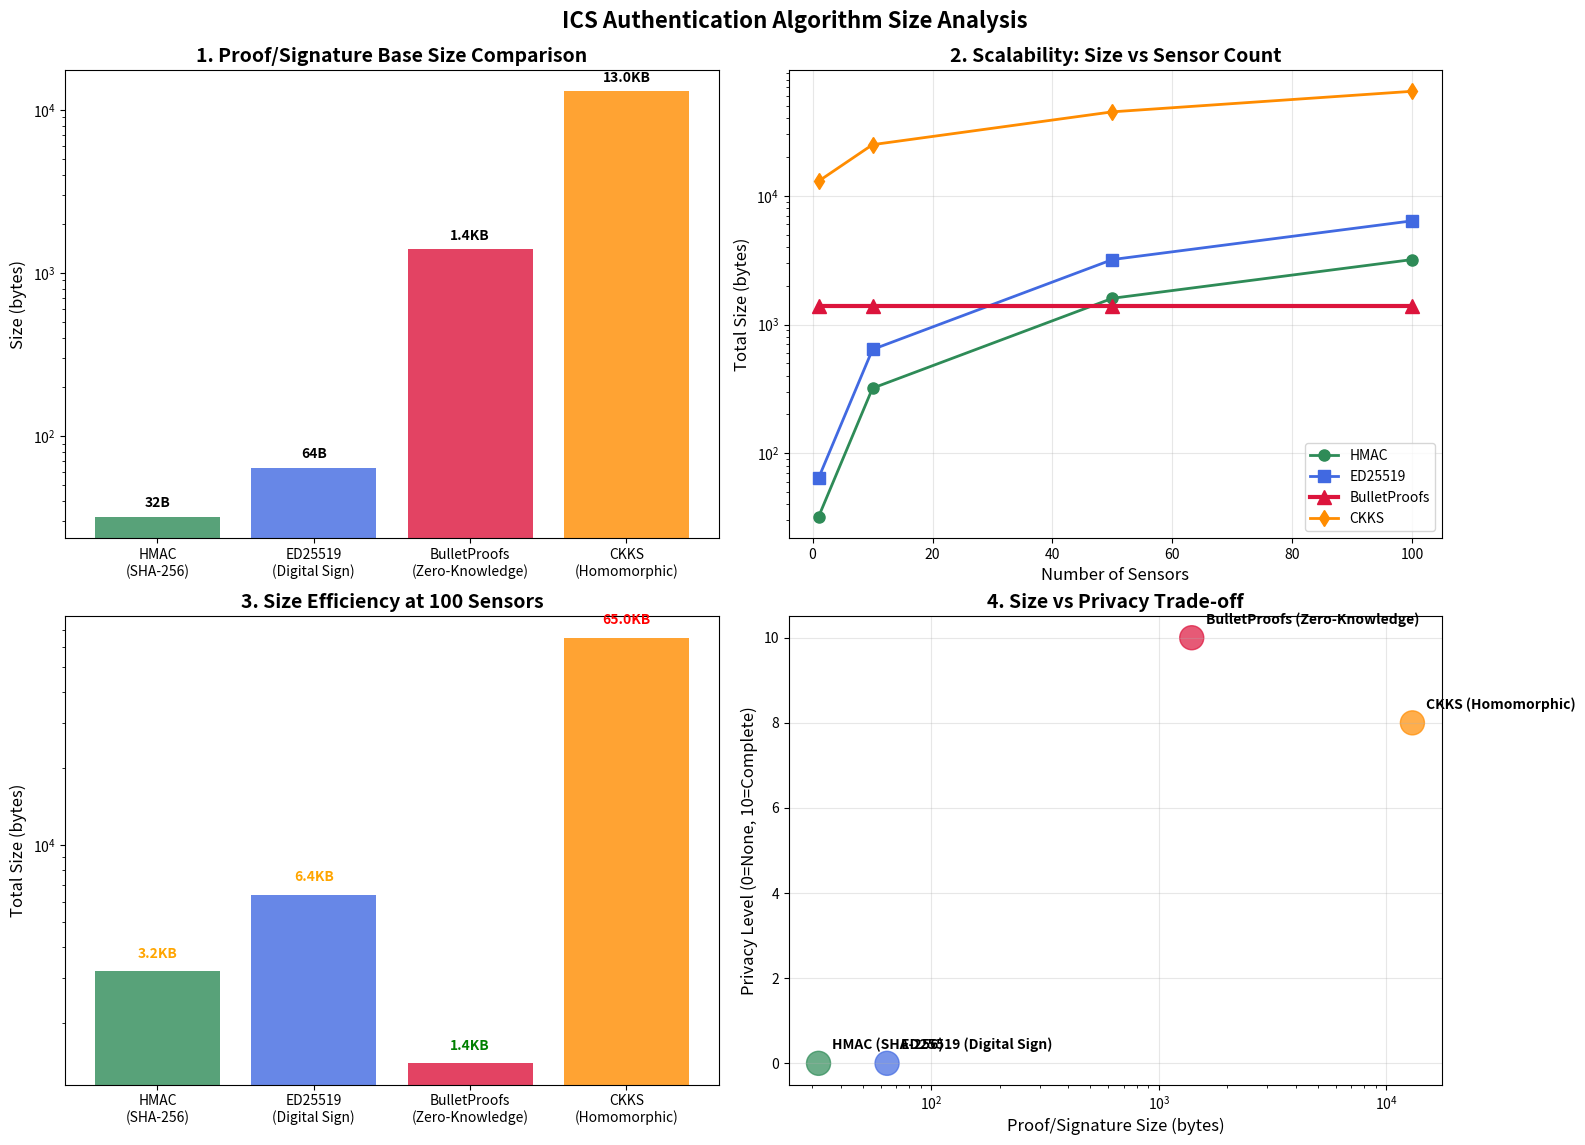

Source code (Python): (Note: this script raises an exception after producing the figure.)
import matplotlib.pyplot as plt
import numpy as np

# 실제 실험 데이터에서 추출한 크기 정보
algorithms = ['HMAC\n(SHA-256)', 'ED25519\n(Digital Sign)', 'BulletProofs\n(Zero-Knowledge)', 'CKKS\n(Homomorphic)']

# 증명/서명/암호문 크기 (bytes)
proof_sizes = [32, 64, 1395, 13000]  # CKKS는 평균 추정값

# 센서 수에 따른 크기 변화 시뮬레이션
sensor_counts = [1, 10, 50, 100]

# 각 알고리즘별 센서 수에 따른 크기 변화
hmac_sizes = [32 * count for count in sensor_counts]  # 선형 증가
ed25519_sizes = [64 * count for count in sensor_counts]  # 선형 증가
bulletproof_sizes = [1395] * len(sensor_counts)  # 일정한 크기
ckks_sizes = [13000, 25000, 45000, 65000]  # 배치 효율성으로 서브선형

# 색상 설정
colors = ['#2E8B57', '#4169E1', '#DC143C', '#FF8C00']

# 그림 생성
fig, ((ax1, ax2), (ax3, ax4)) = plt.subplots(2, 2, figsize=(16, 12))

# 1. 기본 증명/서명 크기 비교 (로그 스케일)
bars1 = ax1.bar(algorithms, proof_sizes, color=colors, alpha=0.8)
ax1.set_ylabel('Size (bytes)', fontsize=12)
ax1.set_title('1. Proof/Signature Base Size Comparison', fontsize=14, fontweight='bold')
ax1.set_yscale('log')

for i, (bar, size) in enumerate(zip(bars1, proof_sizes)):
    height = bar.get_height()
    if size >= 1000:
        label = f'{size/1000:.1f}KB'
    else:
        label = f'{size}B'
    ax1.text(bar.get_x() + bar.get_width()/2., height * 1.1,
             label, ha='center', va='bottom', fontweight='bold')

# 2. 센서 수에 따른 크기 확장성
ax2.plot(sensor_counts, hmac_sizes, 'o-', color=colors[0], linewidth=2, markersize=8, label='HMAC')
ax2.plot(sensor_counts, ed25519_sizes, 's-', color=colors[1], linewidth=2, markersize=8, label='ED25519')
ax2.plot(sensor_counts, bulletproof_sizes, '^-', color=colors[2], linewidth=3, markersize=10, label='BulletProofs')
ax2.plot(sensor_counts, ckks_sizes, 'd-', color=colors[3], linewidth=2, markersize=8, label='CKKS')

ax2.set_xlabel('Number of Sensors', fontsize=12)
ax2.set_ylabel('Total Size (bytes)', fontsize=12)
ax2.set_title('2. Scalability: Size vs Sensor Count', fontsize=14, fontweight='bold')
ax2.set_yscale('log')
ax2.legend(fontsize=10)
ax2.grid(True, alpha=0.3)

# 3. 크기 효율성 비교 (100센서 기준)
size_100_sensors = [hmac_sizes[-1], ed25519_sizes[-1], bulletproof_sizes[-1], ckks_sizes[-1]]
bars3 = ax3.bar(algorithms, size_100_sensors, color=colors, alpha=0.8)
ax3.set_ylabel('Total Size (bytes)', fontsize=12)
ax3.set_title('3. Size Efficiency at 100 Sensors', fontsize=14, fontweight='bold')
ax3.set_yscale('log')

for i, (bar, size) in enumerate(zip(bars3, size_100_sensors)):
    height = bar.get_height()
    if size >= 1000:
        label = f'{size/1000:.1f}KB'
    else:
        label = f'{size}B'
    color_text = 'red' if size > 10000 else 'green' if size < 2000 else 'orange'
    ax3.text(bar.get_x() + bar.get_width()/2., height * 1.1,
             label, ha='center', va='bottom', fontweight='bold', color=color_text)

# 4. 크기 대비 프라이버시 레벨
privacy_levels = [0, 0, 10, 8]  # 0=없음, 10=완전영지식, 8=암호화
scatter = ax4.scatter(proof_sizes, privacy_levels, c=colors, s=300, alpha=0.7)

for i, (size, privacy, alg) in enumerate(zip(proof_sizes, privacy_levels, algorithms)):
    ax4.annotate(alg.replace('\n', ' '), (size, privacy),
                xytext=(10, 10), textcoords='offset points',
                fontsize=10, fontweight='bold')

ax4.set_xlabel('Proof/Signature Size (bytes)', fontsize=12)
ax4.set_ylabel('Privacy Level (0=None, 10=Complete)', fontsize=12)
ax4.set_title('4. Size vs Privacy Trade-off', fontsize=14, fontweight='bold')
ax4.set_xscale('log')
ax4.grid(True, alpha=0.3)

# 전체 레이아웃 조정
plt.tight_layout()
plt.suptitle('ICS Authentication Algorithm Size Analysis', fontsize=16, fontweight='bold', y=0.95)
plt.subplots_adjust(top=0.90)

# 저장
plt.savefig('/Users/<user>/Downloads/archive/experiment_project/ics-sensor-privacy/experiments/baseline_research/algorithm_size_comparison.png',
           dpi=300, bbox_inches='tight')
plt.show()

# 크기 분석 출력
print("=" * 60)
print("ALGORITHM SIZE ANALYSIS")
print("=" * 60)
print()

print("📦 BASE SIZE RANKING:")
size_ranking = sorted(zip(algorithms, proof_sizes), key=lambda x: x[1])
for i, (alg, size) in enumerate(size_ranking, 1):
    if size >= 1000:
        size_str = f"{size/1000:.1f}KB"
        multiplier = f"({size/size_ranking[0][1]:.0f}x)"
    else:
        size_str = f"{size}B"
        multiplier = "(baseline)" if i == 1 else f"({size/size_ranking[0][1]:.0f}x)"

    efficiency = "🟢 EXCELLENT" if size < 100 else "🟡 MODERATE" if size < 2000 else "🔴 LARGE"
    print(f"{i}. {alg.replace(chr(10), ' ')}: {size_str} {multiplier} {efficiency}")

print("\n📈 SCALABILITY ANALYSIS (100 sensors):")
scalability_ranking = sorted(zip(algorithms, size_100_sensors), key=lambda x: x[1])
for i, (alg, size) in enumerate(scalability_ranking, 1):
    if size >= 1000:
        size_str = f"{size/1000:.1f}KB"
    else:
        size_str = f"{size}B"

    # 확장성 평가
    base_size = proof_sizes[algorithms.index(alg)]
    scale_factor = size / base_size if base_size > 0 else 1

    if scale_factor == 1:
        scalability = "🏆 CONSTANT"
    elif scale_factor <= 10:
        scalability = "🟢 SUBLINEAR"
    elif scale_factor <= 100:
        scalability = "🟡 LINEAR"
    else:
        scalability = "🔴 SUPERLINEAR"

    print(f"{i}. {alg.replace(chr(10), ' ')}: {size_str} {scalability}")

print("\n🔒 SIZE-PRIVACY EFFICIENCY:")
for i, (alg, size, privacy) in enumerate(zip(algorithms, proof_sizes, privacy_levels)):
    if privacy == 0:
        privacy_str = "No Privacy"
        efficiency = "N/A"
    else:
        privacy_str = "Zero-Knowledge" if privacy == 10 else "Encrypted"
        # 프라이버시 대비 크기 효율성 (작을수록 좋음)
        efficiency_score = size / privacy if privacy > 0 else float('inf')
        if efficiency_score < 200:
            efficiency = "🏆 EXCELLENT"
        elif efficiency_score < 1000:
            efficiency = "🟢 GOOD"
        else:
            efficiency = "🟡 ACCEPTABLE"

    size_str = f"{size/1000:.1f}KB" if size >= 1000 else f"{size}B"
    print(f"• {alg.replace(chr(10), ' ')}: {size_str} for {privacy_str} {efficiency}")

print("\n" + "=" * 60)
print("🎯 SIZE-BASED RECOMMENDATIONS:")
print("=" * 60)
print("🥇 MINIMUM SIZE: HMAC (32B) - Best for bandwidth-limited")
print("🥈 COMPACT: ED25519 (64B) - Good size/security balance")
print("🥉 EFFICIENT PRIVACY: BulletProofs (1.4KB constant) - Scalable privacy")
print("⚠️  LARGE: CKKS (13-65KB) - High bandwidth requirement")
print()
print("📋 SIZE-CONSCIOUS DEPLOYMENT:")
print("• Bandwidth Limited: HMAC or ED25519")
print("• Scalable Privacy: BulletProofs (size independent of sensors)")
print("• Rich Computation: CKKS (if bandwidth allows)")
print("• IoT/Edge: Avoid CKKS, prefer BulletProofs over linear schemes")